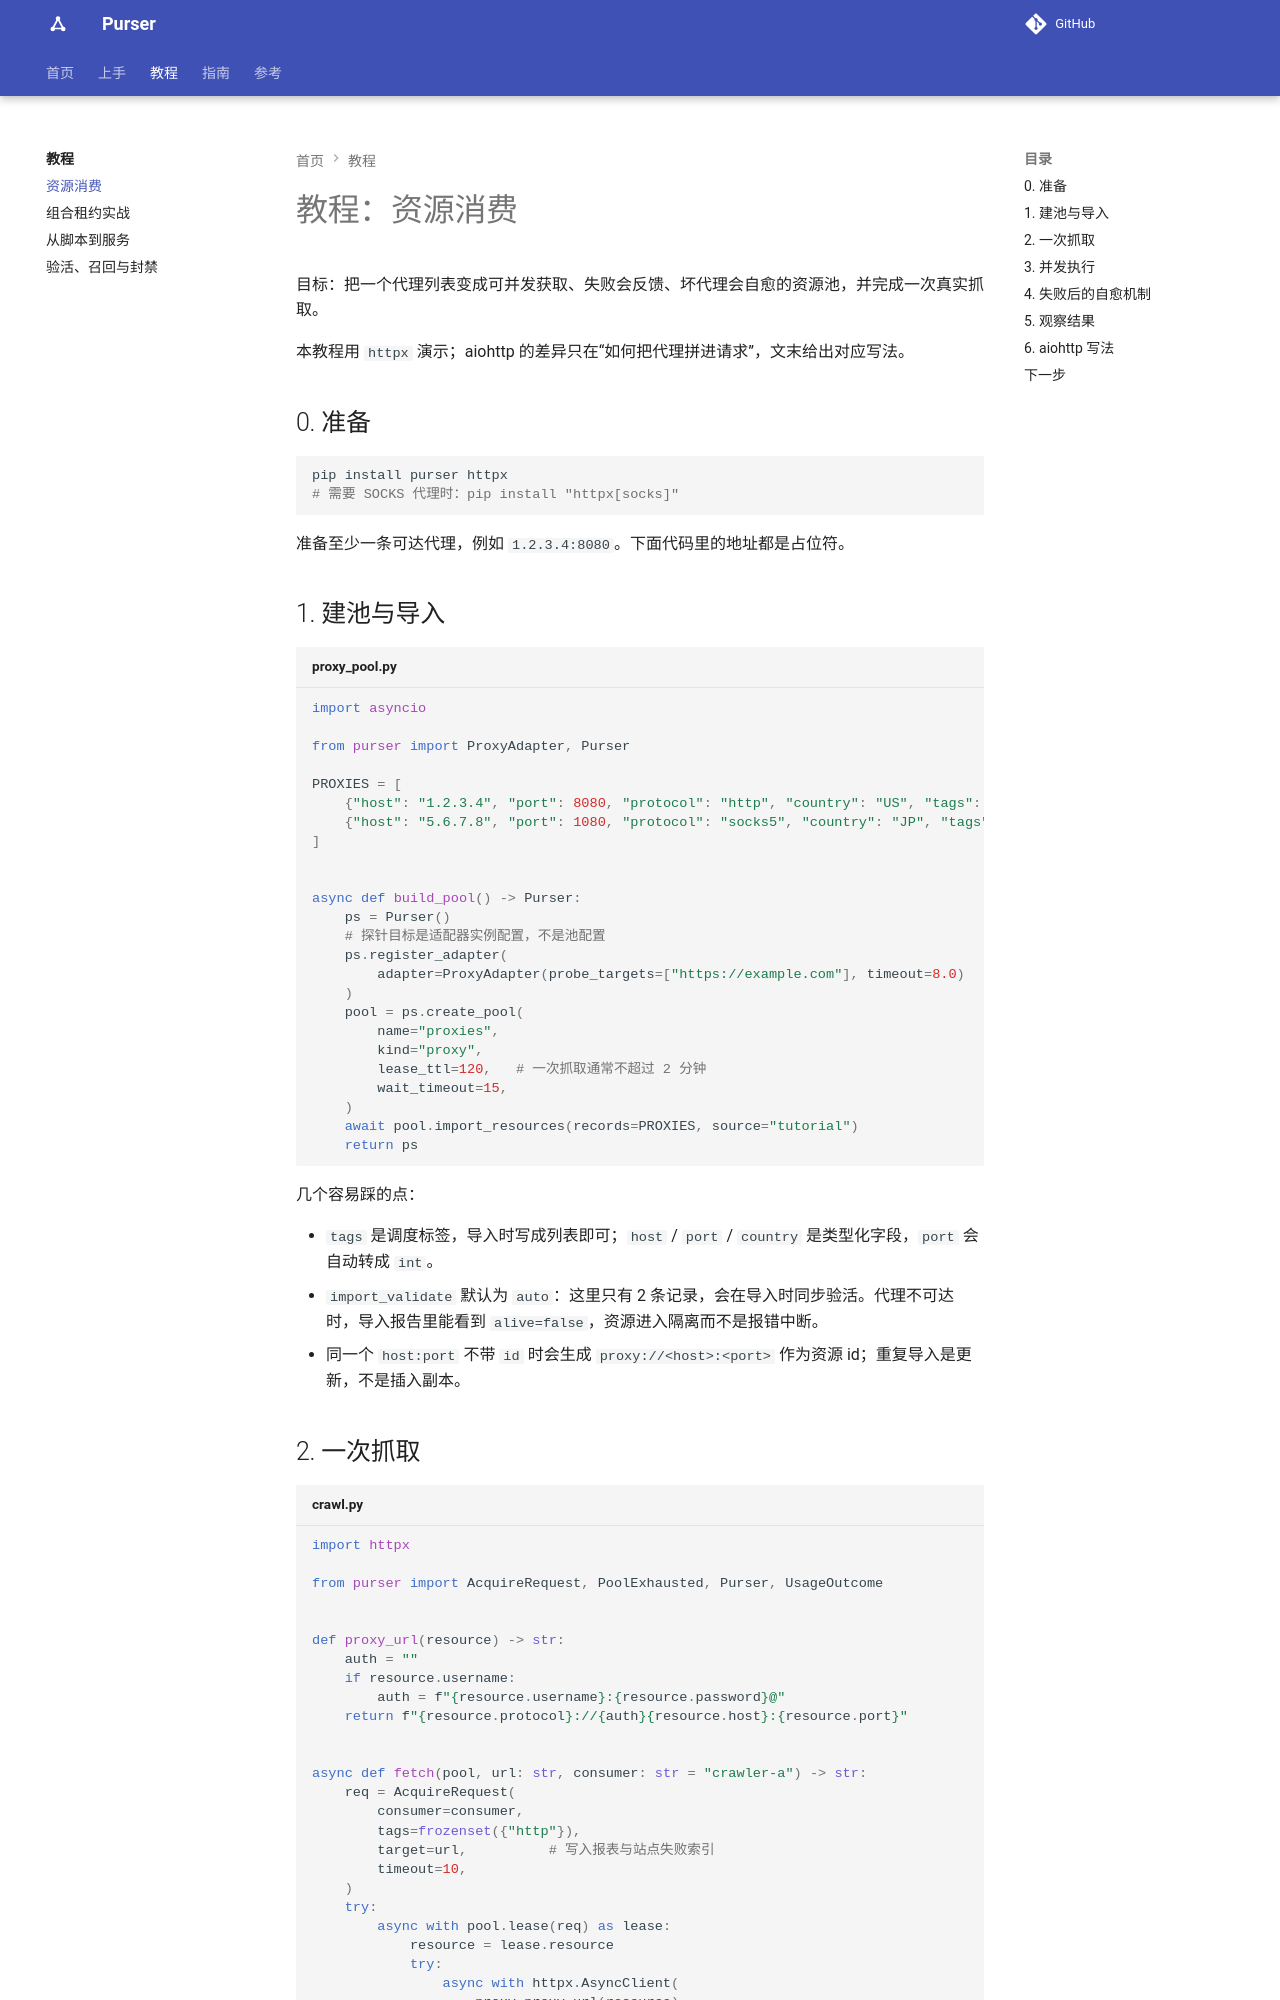

repository: kusen-alpha/purser · page: tutorials/proxy-pool/index.html · generator: mkdocs

# 教程：代理池 + httpx / aiohttp

目标：把一个代理列表变成可并发获取、失败会反馈、坏代理会自愈的资源池，并完成一次真实抓取。

本教程用 `httpx` 演示；aiohttp 的差异只在“如何把代理拼进请求”，文末给出对应写法。

## 0. 准备

```bash
pip install purser httpx
# 需要 SOCKS 代理时：pip install "httpx[socks]"
```

准备至少一条可达代理，例如 `1.2.3.4:8080`。下面代码里的地址都是占位符。

## 1. 建池与导入

```python title="proxy_pool.py"
import asyncio

from purser import ProxyAdapter, Purser

PROXIES = [
    {"host": "1.2.3.4", "port": 8080, "protocol": "http", "country": "US", "tags": ["http"]},
    {"host": "5.6.7.8", "port": 1080, "protocol": "socks5", "country": "JP", "tags": ["socks"]},
]


async def build_pool() -> Purser:
    ps = Purser()
    # 探针目标是适配器实例配置，不是池配置
    ps.register_adapter(
        ProxyAdapter(probe_targets=["https://example.com"], timeout=8.0)
    )
    pool = ps.create_pool(
        "proxies",
        "proxy",
        lease_ttl=120,   # 一次抓取通常不超过 2 分钟
        wait_timeout=15,
    )
    await pool.import_resources(PROXIES, source="tutorial")
    return ps
```

几个容易踩的点：

- `tags` 是调度标签，导入时写成列表即可；`host` / `port` / `country` 是类型化字段，`port` 会自动转成 `int`。
- `import_validate` 默认为 `auto`：这里只有 2 条记录，会在导入时同步验活。代理不可达时，导入报告里能看到 `alive=false`，资源进入隔离而不是报错中断。
- 同一个 `host:port` 不带 `id` 时会生成 `proxy://<host>:<port>` 作为资源 id；重复导入是更新，不是插入副本。
